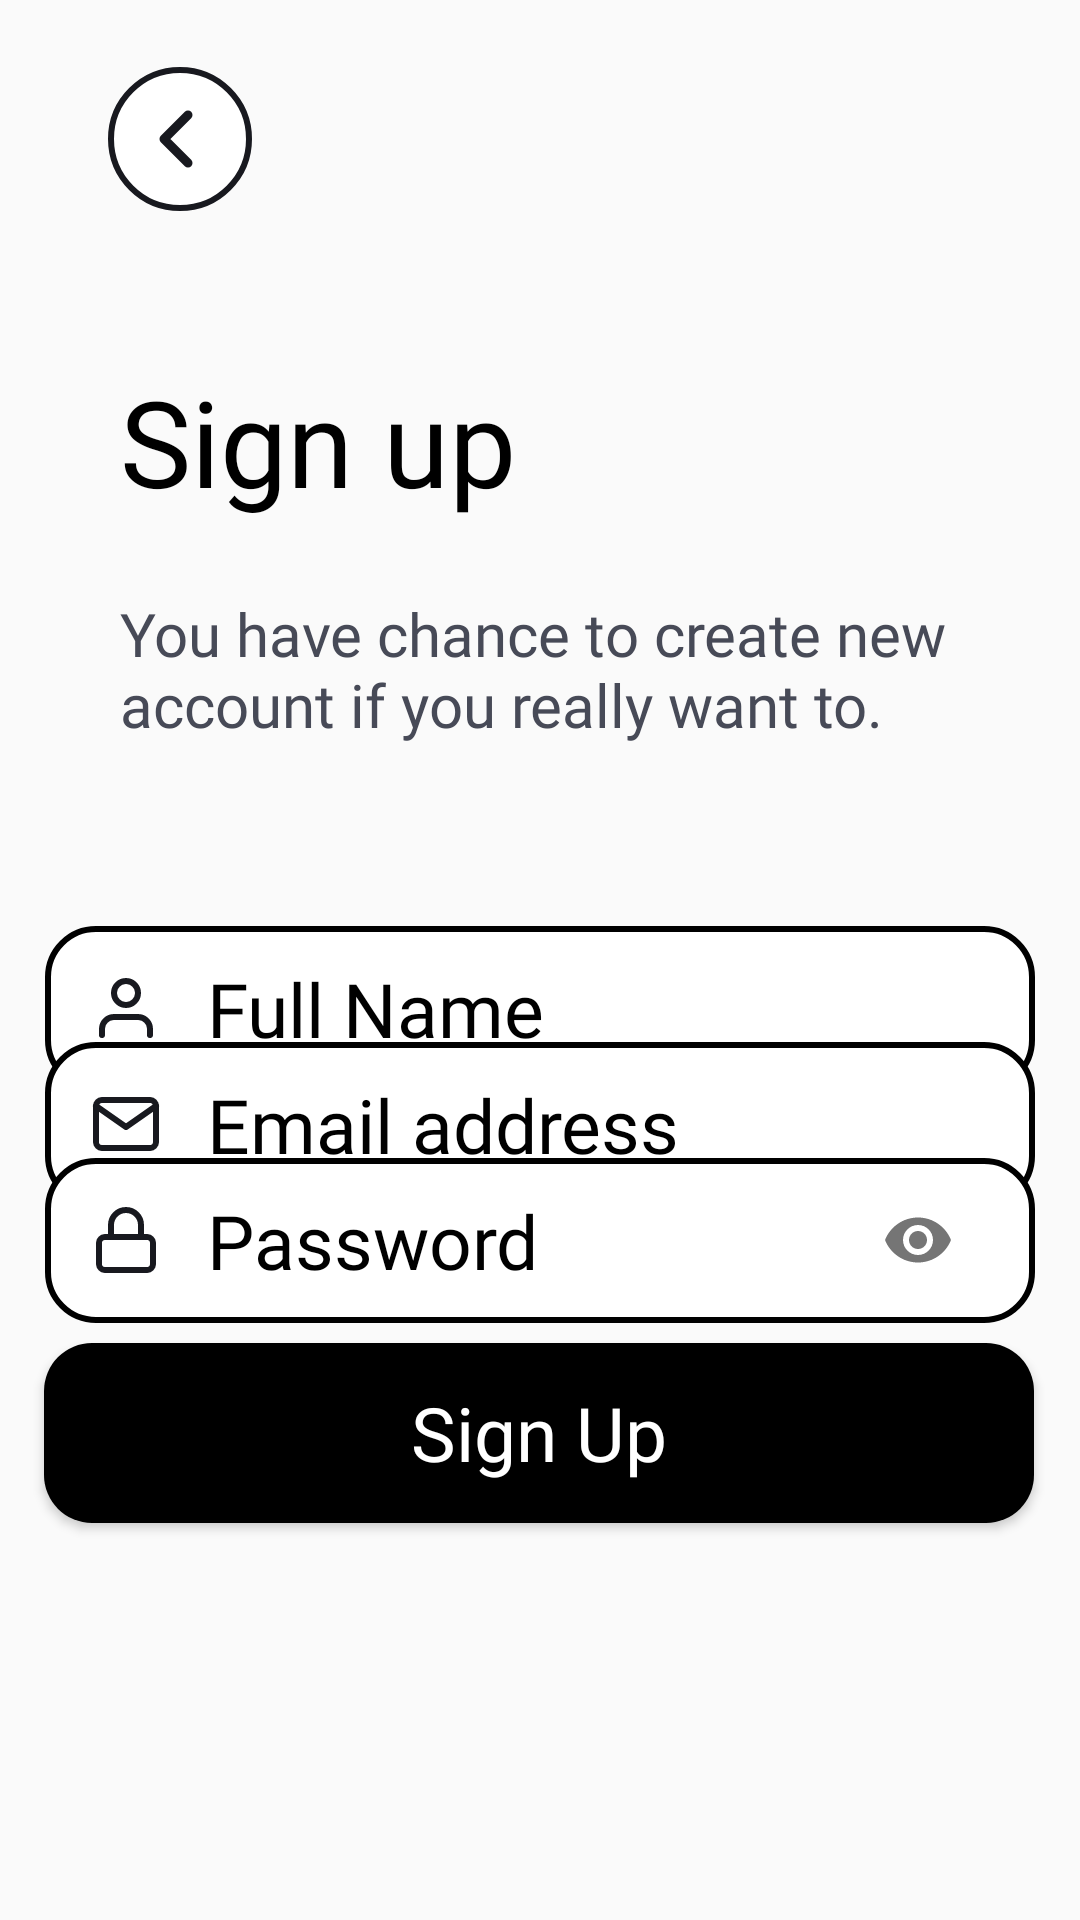

This screen was rendered from an Android layout file. Write that file and the resources it references.
<!-- AndroidManifest.xml: application theme AppTheme -->
<!-- res/layout/activity_sign_up.xml -->
<?xml version="1.0" encoding="utf-8"?>
<androidx.constraintlayout.widget.ConstraintLayout xmlns:android="http://schemas.android.com/apk/res/android"
    xmlns:app="http://schemas.android.com/apk/res-auto"
    xmlns:tools="http://schemas.android.com/tools"
    android:layout_width="match_parent"
    android:layout_height="match_parent"
    tools:context=".SignUp">

    <ImageView
        android:id="@+id/imageView3"
        android:layout_width="50dp"
        android:layout_height="50dp"
        android:src="@drawable/ic_outline___icon_only"
        app:layout_constraintBottom_toBottomOf="parent"
        app:layout_constraintEnd_toEndOf="parent"
        app:layout_constraintHorizontal_bias="0.113"
        app:layout_constraintStart_toStartOf="parent"
        app:layout_constraintTop_toTopOf="parent"
        app:layout_constraintVertical_bias="0.038" />

    <TextView
        android:id="@+id/textView4"
        android:layout_width="wrap_content"
        android:layout_height="wrap_content"
        android:layout_marginStart="40dp"
        android:layout_marginLeft="40dp"
        android:layout_marginTop="48dp"
        android:fontFamily="@font/montserrat_bold"
        android:text="Sign up"
        android:textColor="@color/black"
        android:textSize="40dp"
        app:layout_constraintStart_toStartOf="parent"
        app:layout_constraintTop_toBottomOf="@+id/imageView3" />

    <TextView
        android:id="@+id/textView5"
        android:layout_width="330dp"
        android:layout_height="95dp"
        android:layout_marginStart="40dp"
        android:layout_marginLeft="40dp"
        android:layout_marginTop="24dp"
        android:fontFamily="@font/montserrat"
        android:text="You have chance to create new account if you really want to."
        android:textColor="#474A57"
        android:textSize="20dp"
        app:layout_constraintStart_toStartOf="parent"
        app:layout_constraintTop_toBottomOf="@+id/textView4" />

    <com.google.android.material.textfield.TextInputLayout
        android:id="@+id/flnme"
        android:layout_width="330dp"
        android:layout_height="55dp"
        android:layout_marginHorizontal="40dp"
        android:layout_marginTop="16dp"
        android:background="@drawable/allinputsignin"
        android:paddingHorizontal="15dp"
        app:hintEnabled="false"
        app:layout_constraintEnd_toEndOf="parent"
        app:layout_constraintStart_toStartOf="parent"
        app:layout_constraintTop_toBottomOf="@+id/textView5">

        <com.google.android.material.textfield.TextInputEditText
            android:id="@+id/rti1"
            android:layout_width="match_parent"
            android:layout_height="match_parent"
            android:background="@android:color/transparent"
            android:backgroundTint="#ffff"
            android:drawableLeft="@drawable/ic_user"
            android:drawablePadding="15dp"
            android:fontFamily="@font/montserrat"
            android:hint="Full Name"
            android:inputType="text"
            android:textColorHint="@color/black"
            android:textCursorDrawable="@drawable/cursor"
            android:textSize="25dp" />

    </com.google.android.material.textfield.TextInputLayout>

    <com.google.android.material.textfield.TextInputLayout
        android:id="@+id/eml"
        android:layout_width="330dp"
        android:layout_height="55dp"
        android:layout_marginHorizontal="30dp"
        android:background="@drawable/allinputsignin"
        android:paddingHorizontal="15dp"
        app:hintEnabled="false"
        app:layout_constraintBottom_toTopOf="@id/pass"
        app:layout_constraintEnd_toEndOf="parent"
        app:layout_constraintHorizontal_bias="0.506"
        app:layout_constraintStart_toStartOf="parent"
        app:layout_constraintTop_toBottomOf="@id/flnme">

        <com.google.android.material.textfield.TextInputEditText
            android:id="@+id/rti2"
            android:layout_width="match_parent"
            android:layout_height="match_parent"
            android:backgroundTint="#ffff"
            android:drawableLeft="@drawable/ic_mail"
            android:textCursorDrawable="@drawable/cursor"
            android:drawablePadding="15dp"
            android:fontFamily="@font/montserrat"
            android:background="@android:color/transparent"
            android:hint="Email address"
            android:inputType="text"
            android:textColorHint="@color/black"
            android:textSize="25dp" />
    </com.google.android.material.textfield.TextInputLayout>

    <com.google.android.material.textfield.TextInputLayout
        android:id="@+id/pass"
        android:layout_width="330dp"
        android:layout_height="55dp"
        android:layout_marginHorizontal="30dp"
        android:background="@drawable/allinputsignin"
        android:paddingHorizontal="15dp"
        app:hintEnabled="false"
        app:layout_constraintBottom_toTopOf="@+id/btn1"
        app:layout_constraintEnd_toEndOf="parent"
        app:layout_constraintHorizontal_bias="0.506"
        app:layout_constraintStart_toStartOf="parent"
        app:layout_constraintTop_toBottomOf="@+id/flnme"
        app:layout_constraintVertical_bias="0.765"
        app:passwordToggleEnabled="true">

        <com.google.android.material.textfield.TextInputEditText
            android:id="@+id/rti3"
            android:layout_width="match_parent"
            android:layout_height="match_parent"
            android:backgroundTint="#ffff"
            android:drawableStart="@drawable/ic_lock"
            android:drawableLeft="@drawable/ic_lock"
            android:drawablePadding="15dp"
            android:background="@android:color/transparent"
            android:fontFamily="@font/montserrat"
            android:hint="Password"
            android:inputType="textPassword"
            android:textCursorDrawable="@drawable/cursor"
            android:textColor="@color/black"
            android:textColorHint="@color/black"
            android:textSize="25dp" />
    </com.google.android.material.textfield.TextInputLayout>

    <Button
        android:id="@+id/btn1"
        android:layout_width="330dp"
        android:layout_height="60dp"
        android:background="@drawable/allbtnback"
        android:fontFamily="@font/montserrat_bold"
        android:text="Sign Up"
        android:textAllCaps="false"
        android:textColor="#ffff"
        android:textSize="25dp"
        app:layout_constraintBottom_toBottomOf="parent"
        app:layout_constraintEnd_toEndOf="parent"
        app:layout_constraintHorizontal_bias="0.493"
        app:layout_constraintStart_toStartOf="parent"
        app:layout_constraintTop_toTopOf="parent"
        app:layout_constraintVertical_bias="0.772" />

</androidx.constraintlayout.widget.ConstraintLayout>
<!-- resources referenced by this layout -->
<resources>
  <!-- drawable allbtnback (drawable) -->
  <?xml version="1.0" encoding="utf-8"?>
  <shape xmlns:android="http://schemas.android.com/apk/res/android">
  <solid
      android:color="@color/black"
      />
      <corners
          android:radius="16dp"
          />
  </shape>
  <!-- drawable allinputsignin (drawable) -->
  <?xml version="1.0" encoding="utf-8"?>
  <shape xmlns:android="http://schemas.android.com/apk/res/android">
  <stroke
      android:color="@color/black"
      android:width="2dp"
      />
      <corners
          android:radius="16dp"
          />
      <solid
          android:color="#ffff"
          />
  </shape>
  <!-- drawable ic_mail (drawable) -->
  <vector xmlns:android="http://schemas.android.com/apk/res/android"
      android:width="24dp"
      android:height="24dp"
      android:viewportWidth="24"
      android:viewportHeight="24">
    <path
        android:pathData="M4,4H20C21.1,4 22,4.9 22,6V18C22,19.1 21.1,20 20,20H4C2.9,20 2,19.1 2,18V6C2,4.9 2.9,4 4,4Z"
        android:strokeLineJoin="round"
        android:strokeWidth="2"
        android:fillColor="#00000000"
        android:strokeColor="#18191F"
        android:strokeLineCap="round"/>
    <path
        android:pathData="M22,6L12,13L2,6"
        android:strokeLineJoin="round"
        android:strokeWidth="2"
        android:fillColor="#00000000"
        android:strokeColor="#18191F"
        android:strokeLineCap="round"/>
  </vector>
  <!-- drawable ic_outline___icon_only (drawable) -->
  <vector xmlns:android="http://schemas.android.com/apk/res/android"
      android:width="48dp"
      android:height="50dp"
      android:viewportWidth="48"
      android:viewportHeight="50">
    <path
        android:pathData="M24,24m-23,0a23,23 0,1 1,46 0a23,23 0,1 1,-46 0"
        android:strokeWidth="2"
        android:fillColor="#ffffff"
        android:strokeColor="#18191F"/>
    <path
        android:pathData="M26.6667,32L18.6667,24L26.6667,16"
        android:strokeLineJoin="round"
        android:strokeWidth="3"
        android:fillColor="#00000000"
        android:strokeColor="#18191F"
        android:strokeLineCap="round"/>
  </vector>
  <!-- drawable ic_user (drawable) -->
  <vector xmlns:android="http://schemas.android.com/apk/res/android"
      android:width="24dp"
      android:height="24dp"
      android:viewportWidth="24"
      android:viewportHeight="24">
    <path
        android:pathData="M20,21V19C20,17.9391 19.5786,16.9217 18.8284,16.1716C18.0783,15.4214 17.0609,15 16,15H8C6.9391,15 5.9217,15.4214 5.1716,16.1716C4.4214,16.9217 4,17.9391 4,19V21"
        android:strokeLineJoin="round"
        android:strokeWidth="2"
        android:fillColor="#00000000"
        android:strokeColor="#18191F"
        android:strokeLineCap="round"/>
    <path
        android:pathData="M12,11C14.2091,11 16,9.2091 16,7C16,4.7909 14.2091,3 12,3C9.7909,3 8,4.7909 8,7C8,9.2091 9.7909,11 12,11Z"
        android:strokeLineJoin="round"
        android:strokeWidth="2"
        android:fillColor="#00000000"
        android:strokeColor="#18191F"
        android:strokeLineCap="round"/>
  </vector>
  <style name="AppTheme" parent="Theme.AppCompat.Light.NoActionBar">
          
          <item name="colorPrimary">#000000</item>
          <item name="colorPrimaryDark">#000000</item>
          <item name="android:forceDarkAllowed">false</item>
      </style>
  <!-- not gathered from this repository: default colours our renderer supplied (Android Studio template values) -->
  <color name="black">#FF000000</color>
</resources>
